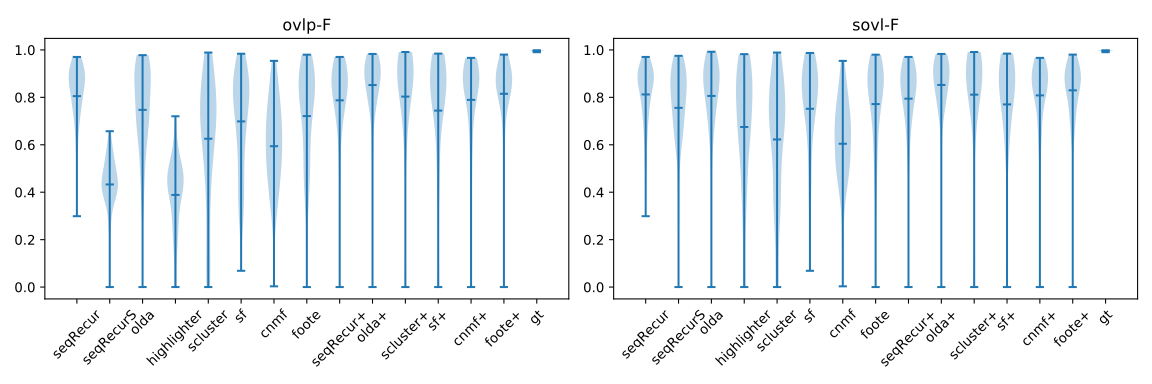

The table this chart was drawn from, first rows:
, algo, ovlp-P, ovlp-R, ovlp-F, sovl-P, sovl-R, sovl-F, dtct-P, dtct-R, dtct-F
0, seqRecur, 0.8624, 0.7974, 0.8051, 0.8475, 0.8185, 0.8122, 0.4588, 0.515, 0.4653
0, seqRecur+, 0.8502, 0.7613, 0.7874, 0.8353, 0.7824, 0.7945, 0.4422, 0.49, 0.4465
0, seqRecurS, 0.7981, 0.3046, 0.4328, 0.786, 0.772, 0.7557, 0.45, 0.1604, 0.235
0, highlighter, 0.7171, 0.2744, 0.3886, 0.7048, 0.6883, 0.6751, 0.3375, 0.1156, 0.1704
0, scluster, 0.664, 0.6788, 0.6255, 0.6468, 0.6881, 0.6224, 0.3858, 0.46, 0.3931
0, sf, 0.7422, 0.7391, 0.6986, 0.714, 0.8887, 0.7517, 0.5729, 0.4677, 0.5024
0, olda, 0.8217, 0.744, 0.7472, 0.8037, 0.8649, 0.806, 0.5938, 0.4948, 0.5237
0, foote, 0.7905, 0.714, 0.7211, 0.7636, 0.8385, 0.7717, 0.5294, 0.4221, 0.4566
0, scluster+, 0.8327, 0.803, 0.8032, 0.8005, 0.8585, 0.8114, 0.7427, 0.6323, 0.6691
0, sf+, 0.7811, 0.7459, 0.7442, 0.745, 0.8336, 0.7702, 0.6844, 0.5854, 0.6194
0, olda+, 0.843, 0.8755, 0.8518, 0.8127, 0.9231, 0.8523, 0.7125, 0.6308, 0.6586
0, cnmf, 0.6202, 0.6493, 0.594, 0.5976, 0.6965, 0.6043, 0.2439, 0.2698, 0.2431
0, cnmf+, 0.8448, 0.772, 0.7895, 0.814, 0.8392, 0.8083, 0.5356, 0.4908, 0.5049
0, foote+, 0.8276, 0.8229, 0.8149, 0.7889, 0.9013, 0.8296, 0.6315, 0.5398, 0.5709
0, gt, 0.9958, 0.9954, 0.9956, 0.9958, 0.9954, 0.9956, 1.0, 1.0, 1.0
